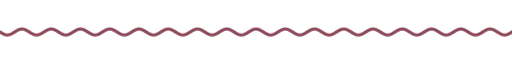
t = 0.00 s
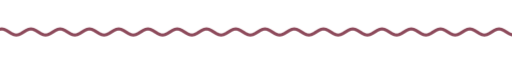
t = 1.67 s
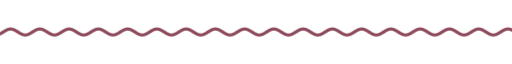
t = 3.33 s
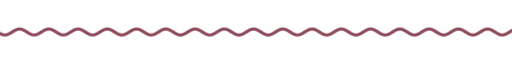
t = 5.00 s
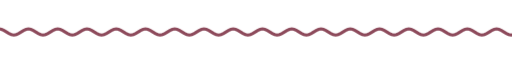
t = 6.67 s
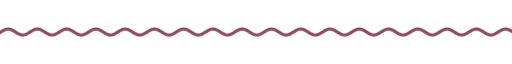
t = 8.33 s

The animated SVG that drew these frames (rendered in a browser with its animation timeline set to each time). Animation: 9 CSS @keyframes rules; frames cover the first 8.33 s, repeats indefinitely.

<svg xmlns="http://www.w3.org/2000/svg" xmlns:xlink="http://www.w3.org/1999/xlink" width="840" height="28" viewBox="0 0 840 28" role="img" aria-label="divider"><title>divider</title><style>text{font-family:G,R,'Google Sans','Segoe UI',Roboto,sans-serif;font-variation-settings:'ROND' 100}
.up{animation:up .8s cubic-bezier(.05,.7,.1,1) both}
.pop{transform-box:fill-box;transform-origin:center;animation:pop .6s cubic-bezier(.34,1.56,.64,1) both}
.fade{animation:fade .9s ease both}
.spin{transform-box:fill-box;transform-origin:center;animation:spin 40s linear infinite}
.spin-r{transform-box:fill-box;transform-origin:center;animation:spin 28s linear infinite reverse}
.bob{transform-box:fill-box;transform-origin:center;animation:bob 7s ease-in-out infinite}
.grow{transform-box:fill-box;transform-origin:left center;animation:grow 1.1s cubic-bezier(.2,0,0,1) both}
.wght{animation:wght 1.6s cubic-bezier(.2,0,0,1) .2s both}
.wave{animation:wave 2.4s linear infinite}
.blink{animation:blink 1s step-end infinite}
@keyframes blink{50%{opacity:0}}
@keyframes up{from{opacity:0;transform:translateY(14px)}to{opacity:1;transform:none}}
@keyframes pop{from{opacity:0;transform:scale(.6)}to{opacity:1;transform:scale(1)}}
@keyframes fade{from{opacity:0}to{opacity:1}}
@keyframes spin{to{transform:rotate(360deg)}}
@keyframes bob{0%,100%{transform:translateY(0) rotate(0)}50%{transform:translateY(-10px) rotate(12deg)}}
@keyframes grow{from{transform:scaleX(0)}to{transform:scaleX(1)}}
@keyframes wght{from{font-variation-settings:'ROND' 100,'wght' 400}to{font-variation-settings:'ROND' 100,'wght' 760}}
@keyframes wave{from{transform:translateX(0)}to{transform:translateX(-48px)}}
@media (prefers-reduced-motion:reduce){*{animation:none!important}}</style><clipPath id="w"><rect x="0" y="0" width="840" height="28"/></clipPath><g clip-path="url(#w)"><path class="wave" d="M0 14.0 L4 16.5 L8 18.3 L12 19.0 L16 18.3 L20 16.5 L24 14.0 L28 11.5 L32 9.7 L36 9.0 L40 9.7 L44 11.5 L48 14.0 L52 16.5 L56 18.3 L60 19.0 L64 18.3 L68 16.5 L72 14.0 L76 11.5 L80 9.7 L84 9.0 L88 9.7 L92 11.5 L96 14.0 L100 16.5 L104 18.3 L108 19.0 L112 18.3 L116 16.5 L120 14.0 L124 11.5 L128 9.7 L132 9.0 L136 9.7 L140 11.5 L144 14.0 L148 16.5 L152 18.3 L156 19.0 L160 18.3 L164 16.5 L168 14.0 L172 11.5 L176 9.7 L180 9.0 L184 9.7 L188 11.5 L192 14.0 L196 16.5 L200 18.3 L204 19.0 L208 18.3 L212 16.5 L216 14.0 L220 11.5 L224 9.7 L228 9.0 L232 9.7 L236 11.5 L240 14.0 L244 16.5 L248 18.3 L252 19.0 L256 18.3 L260 16.5 L264 14.0 L268 11.5 L272 9.7 L276 9.0 L280 9.7 L284 11.5 L288 14.0 L292 16.5 L296 18.3 L300 19.0 L304 18.3 L308 16.5 L312 14.0 L316 11.5 L320 9.7 L324 9.0 L328 9.7 L332 11.5 L336 14.0 L340 16.5 L344 18.3 L348 19.0 L352 18.3 L356 16.5 L360 14.0 L364 11.5 L368 9.7 L372 9.0 L376 9.7 L380 11.5 L384 14.0 L388 16.5 L392 18.3 L396 19.0 L400 18.3 L404 16.5 L408 14.0 L412 11.5 L416 9.7 L420 9.0 L424 9.7 L428 11.5 L432 14.0 L436 16.5 L440 18.3 L444 19.0 L448 18.3 L452 16.5 L456 14.0 L460 11.5 L464 9.7 L468 9.0 L472 9.7 L476 11.5 L480 14.0 L484 16.5 L488 18.3 L492 19.0 L496 18.3 L500 16.5 L504 14.0 L508 11.5 L512 9.7 L516 9.0 L520 9.7 L524 11.5 L528 14.0 L532 16.5 L536 18.3 L540 19.0 L544 18.3 L548 16.5 L552 14.0 L556 11.5 L560 9.7 L564 9.0 L568 9.7 L572 11.5 L576 14.0 L580 16.5 L584 18.3 L588 19.0 L592 18.3 L596 16.5 L600 14.0 L604 11.5 L608 9.7 L612 9.0 L616 9.7 L620 11.5 L624 14.0 L628 16.5 L632 18.3 L636 19.0 L640 18.3 L644 16.5 L648 14.0 L652 11.5 L656 9.7 L660 9.0 L664 9.7 L668 11.5 L672 14.0 L676 16.5 L680 18.3 L684 19.0 L688 18.3 L692 16.5 L696 14.0 L700 11.5 L704 9.7 L708 9.0 L712 9.7 L716 11.5 L720 14.0 L724 16.5 L728 18.3 L732 19.0 L736 18.3 L740 16.5 L744 14.0 L748 11.5 L752 9.7 L756 9.0 L760 9.7 L764 11.5 L768 14.0 L772 16.5 L776 18.3 L780 19.0 L784 18.3 L788 16.5 L792 14.0 L796 11.5 L800 9.7 L804 9.0 L808 9.7 L812 11.5 L816 14.0 L820 16.5 L824 18.3 L828 19.0 L832 18.3 L836 16.5 L840 14.0 L844 11.5 L848 9.7 L852 9.0 L856 9.7 L860 11.5 L864 14.0 L868 16.5 L872 18.3 L876 19.0 L880 18.3 L884 16.5 L888 14.0 L892 11.5 L896 9.7 L900 9.0 L904 9.7 L908 11.5 L912 14.0 L916 16.5 L920 18.3 L924 19.0 L928 18.3 L932 16.5 L936 14.0" fill="none" stroke="#8d4a5b" stroke-width="5" stroke-linecap="round"/></g></svg>
